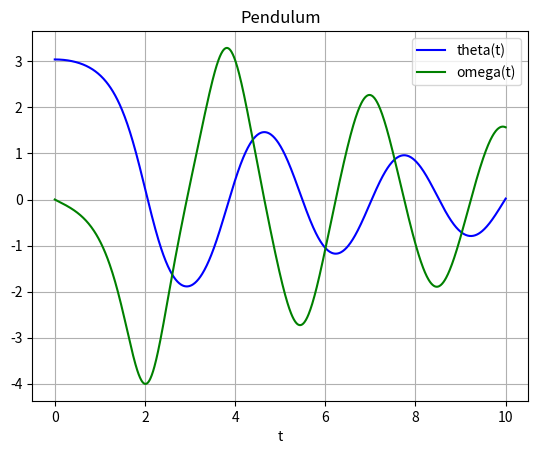

Reproduce this figure in Python.
import matplotlib.pyplot as plt
import numpy as np
from scipy.integrate import odeint


def pend(y, t, b, c):
    theta, omega = y
    dydt = [omega, -b * omega - c * np.sin(theta)]
    return dydt


b = 0.25
c = 5.0
theta_0 = np.pi - 0.1
omega_0 = 0
y0 = [theta_0, omega_0]

t = np.linspace(0, 10, 1001)

sol = odeint(pend, y0, t, args=(b, c))

plt.plot(t, sol[:, 0], "b", label="theta(t)")
plt.plot(t, sol[:, 1], "g", label="omega(t)")
plt.legend(loc="best")
plt.title("Pendulum")
plt.xlabel("t")
plt.grid()
plt.show()
